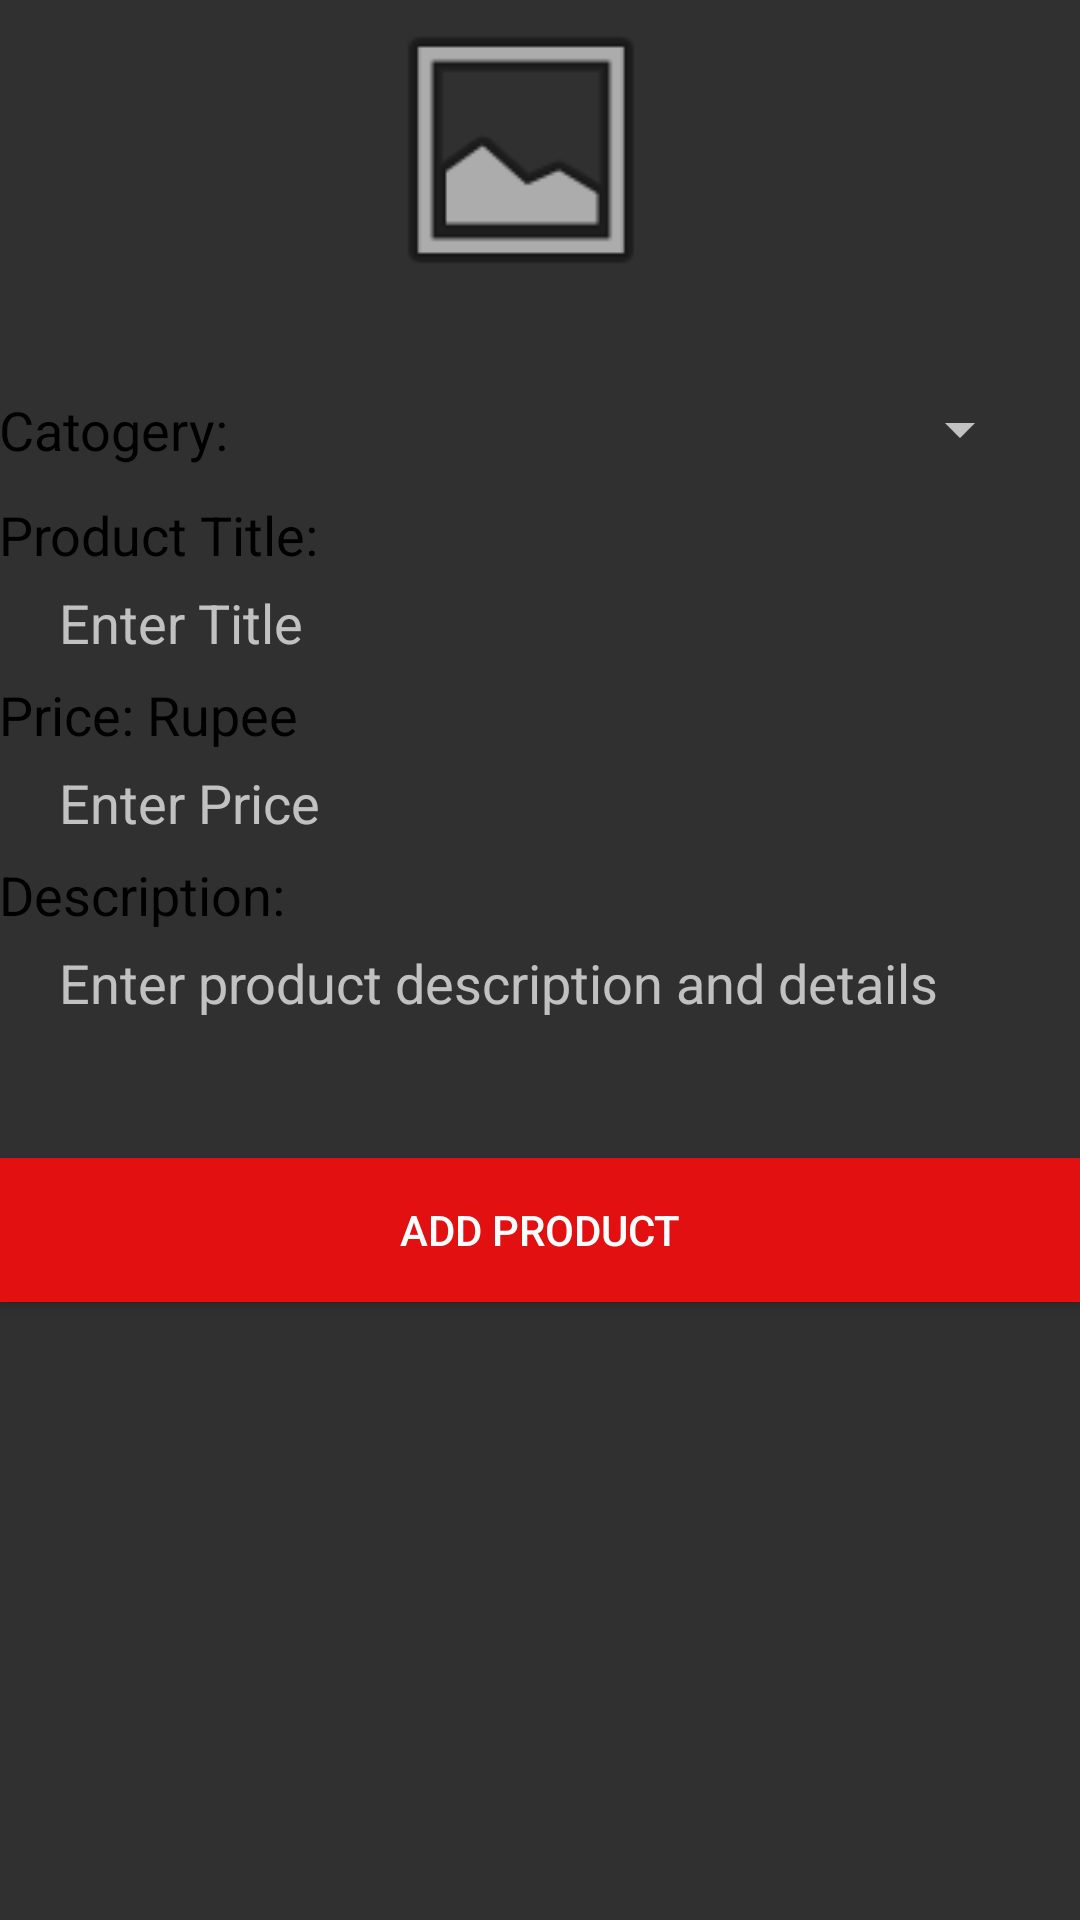

Here is an Android app screen rendered from its layout file. Give the layout XML and the strings, colors and styles it references.
<!-- AndroidManifest.xml: application theme AppTheme -->
<!-- res/layout/activity_add_product.xml -->
<?xml version="1.0" encoding="utf-8"?>
<RelativeLayout xmlns:android="http://schemas.android.com/apk/res/android"
    android:orientation="vertical"
    xmlns:tools="http://schemas.android.com/tools"
    android:layout_width="match_parent"
    android:layout_height="match_parent"
    android:paddingBottom="@dimen/activity_vertical_margin"
    android:paddingLeft="@dimen/activity_horizontal_margin"
    android:paddingRight="@dimen/activity_horizontal_margin"
    android:paddingTop="@dimen/activity_vertical_margin"
    tools:context="com.example.nick.shippyshop.Add_product">


    <LinearLayout
        android:layout_width="match_parent"
        android:layout_height="100dp"
        android:orientation="horizontal"
        android:weightSum="1"
        android:id="@+id/linearLayout2">

        <ImageView
            android:layout_width="108dp"
            android:layout_height="match_parent"
            android:layout_marginLeft="120dp"
            android:id="@+id/imageView11"
            android:src="@android:drawable/ic_menu_gallery" />

    </LinearLayout>

    <LinearLayout
        android:orientation="horizontal"
        android:layout_width="match_parent"
        android:layout_height="35dp"
        android:layout_marginTop="31dp"
        android:layout_below="@+id/linearLayout2"
        android:layout_alignParentStart="true"
        android:id="@+id/linearLayout3">
        <TextView
            android:layout_width="wrap_content"
            android:layout_height="wrap_content"
            android:text="Catogery:"
            android:textAppearance="?android:attr/textAppearanceMedium"
            android:textColor="#FF000000"
            />
        <Spinner
            android:layout_width="wrap_content"
            android:layout_height="wrap_content"
            android:layout_marginLeft="220dp">
        </Spinner>
    </LinearLayout>

    <LinearLayout
        android:orientation="vertical"
        android:layout_width="match_parent"
        android:layout_height="60dp"
        android:layout_below="@+id/linearLayout3"
        android:layout_alignParentStart="true"
        android:id="@+id/linearLayout4"
        android:weightSum="1">
        <TextView
            android:layout_width="wrap_content"
            android:layout_height="wrap_content"
            android:text="Product Title:"
            android:textAppearance="?android:attr/textAppearanceMedium"
            android:textColor="#FF000000"
            />

        <TextView
            android:layout_marginTop="5dp"
            android:layout_marginLeft="20dp"
            android:layout_width="320dp"
            android:layout_height="wrap_content"
            android:text="Enter Title"
            android:textAppearance="?android:attr/textAppearanceMedium"
            android:layout_centerVertical="true"
            android:layout_alignParentStart="true" />

    </LinearLayout>

    <LinearLayout
        android:orientation="vertical"
        android:layout_width="match_parent"
        android:layout_height="60dp"
        android:id="@+id/linearLayout5"
        android:weightSum="1"
        android:layout_below="@+id/linearLayout4"
        android:layout_alignParentStart="true">
        <TextView
            android:layout_width="wrap_content"
            android:layout_height="wrap_content"
            android:text="Price: Rupee"
            android:textAppearance="?android:attr/textAppearanceMedium"
            android:textColor="#FF000000"
            />

        <TextView
            android:layout_marginTop="5dp"
            android:layout_marginLeft="20dp"
            android:layout_width="320dp"
            android:layout_height="wrap_content"
            android:text="Enter Price"
            android:textAppearance="?android:attr/textAppearanceMedium"
            android:layout_centerVertical="true"
            android:layout_alignParentStart="true" />

    </LinearLayout>

    <LinearLayout
        android:orientation="vertical"
        android:layout_width="match_parent"
        android:layout_height="100dp"
        android:id="@+id/linearLayout6"
        android:weightSum="1"
        android:layout_below="@+id/linearLayout5"
        android:layout_alignParentStart="true">
        <TextView
            android:layout_width="wrap_content"
            android:layout_height="wrap_content"
            android:text="Description:"
            android:textAppearance="?android:attr/textAppearanceMedium"
            android:textColor="#FF000000"
            />

        <TextView
            android:layout_marginTop="5dp"
            android:layout_marginLeft="20dp"
            android:layout_width="346dp"
            android:layout_height="match_parent"
            android:text="Enter product description and details"
            android:textAppearance="?android:attr/textAppearanceMedium"
            android:layout_centerVertical="true"
            android:layout_alignParentStart="true" />
    </LinearLayout>
    <Button
        android:layout_width="wrap_content"
        android:layout_height="wrap_content"
        android:layout_below="@+id/linearLayout6"
        android:layout_alignParentStart="true"
        android:layout_alignEnd="@+id/linearLayout6"
        android:text="Add Product"
        android:background="#e21010"
        android:textColor="#FFFF"/>
</RelativeLayout>
<!-- resources referenced by this layout -->
<resources>
  <style name="AppTheme" parent="Theme.AppCompat">
          
          <item name="colorPrimary">#e21010</item>
          <item name="colorPrimaryDark">#c60c0c</item> 
          <item name="colorAccent">@color/colorAccent</item>
  
  
  
      </style>
  <color name="colorAccent">#FF4081</color>
</resources>
